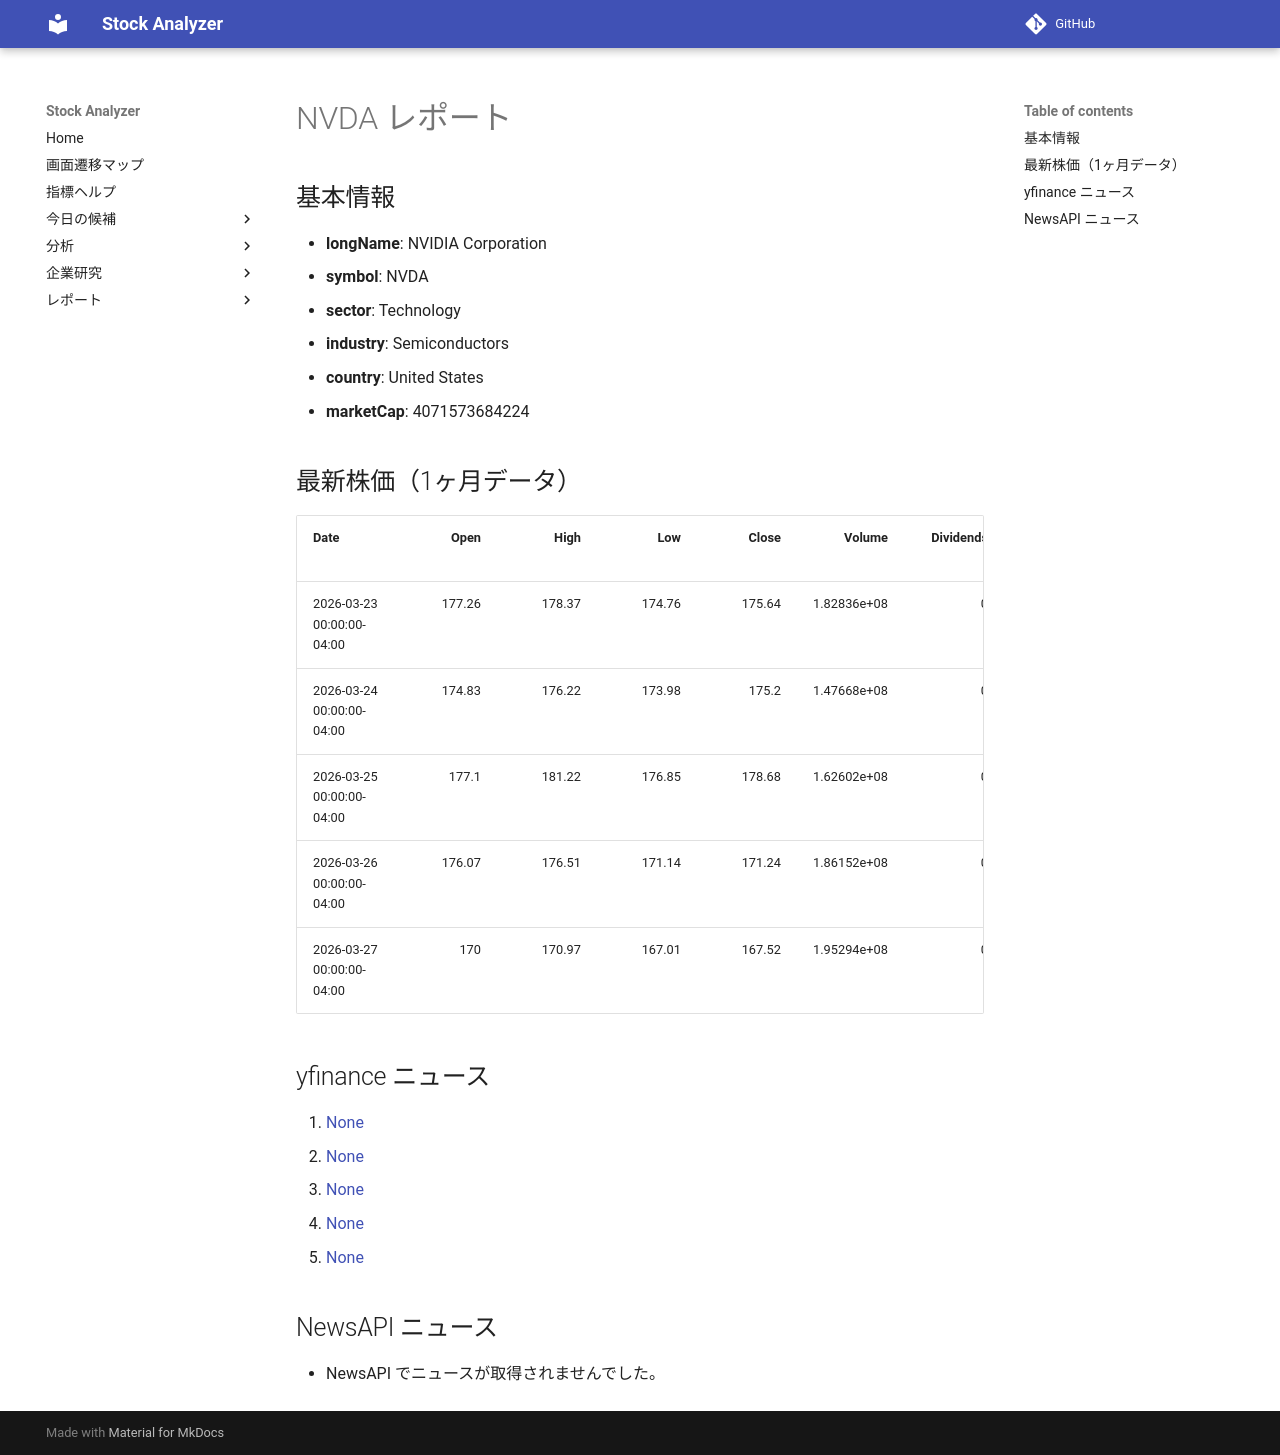

repository: Yumi-note/Making-APP · page: reports/2026-03-28/145310/NVDA/index.html · generator: mkdocs

# NVDA レポート

## 基本情報

- **longName**: NVIDIA Corporation
- **symbol**: NVDA
- **sector**: Technology
- **industry**: Semiconductors
- **country**: United States
- **marketCap**: 4071573684224

## 最新株価（1ヶ月データ）

| Date                      |   Open |   High |    Low |   Close |      Volume |   Dividends |   Stock Splits |
|:--------------------------|-------:|-------:|-------:|--------:|------------:|------------:|---------------:|
| 2026-03-23 00:00:00-04:00 | 177.26 | 178.37 | 174.76 |  175.64 | 1.82836e+08 |           0 |              0 |
| 2026-03-24 00:00:00-04:00 | 174.83 | 176.22 | 173.98 |  175.2  | 1.47668e+08 |           0 |              0 |
| 2026-03-25 00:00:00-04:00 | 177.1  | 181.22 | 176.85 |  178.68 | 1.62602e+08 |           0 |              0 |
| 2026-03-26 00:00:00-04:00 | 176.07 | 176.51 | 171.14 |  171.24 | 1.86152e+08 |           0 |              0 |
| 2026-03-27 00:00:00-04:00 | 170    | 170.97 | 167.01 |  167.52 | 1.95294e+08 |           0 |              0 |

## yfinance ニュース

1. [None](None)
2. [None](None)
3. [None](None)
4. [None](None)
5. [None](None)

## NewsAPI ニュース

- NewsAPI でニュースが取得されませんでした。
